Run: headless pygame with SDL's dummy video driver; simulated clock (each Clock.tick advances the game by its frame time, no real sleeping); random seed 0; keys injected as events and as key.get_pressed() state; no mouse input.
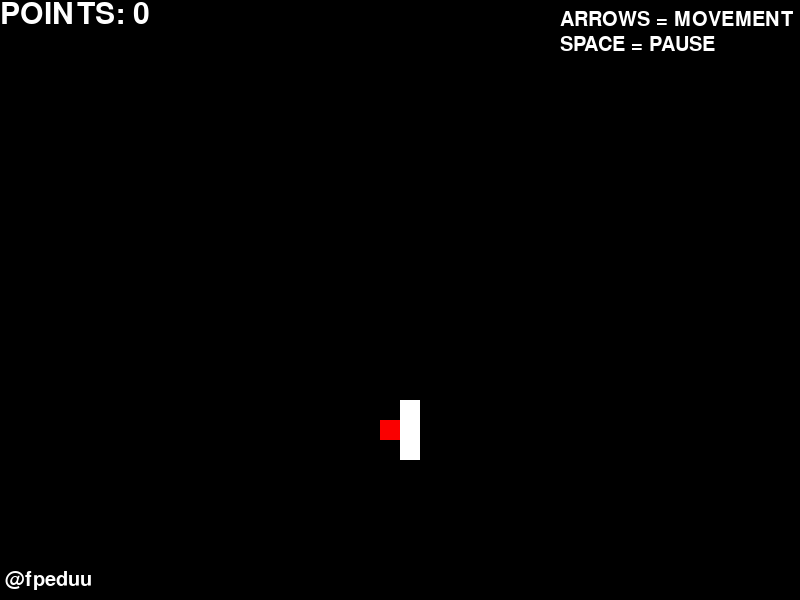
Frame 1 of 4 · flips 1–60 · no input
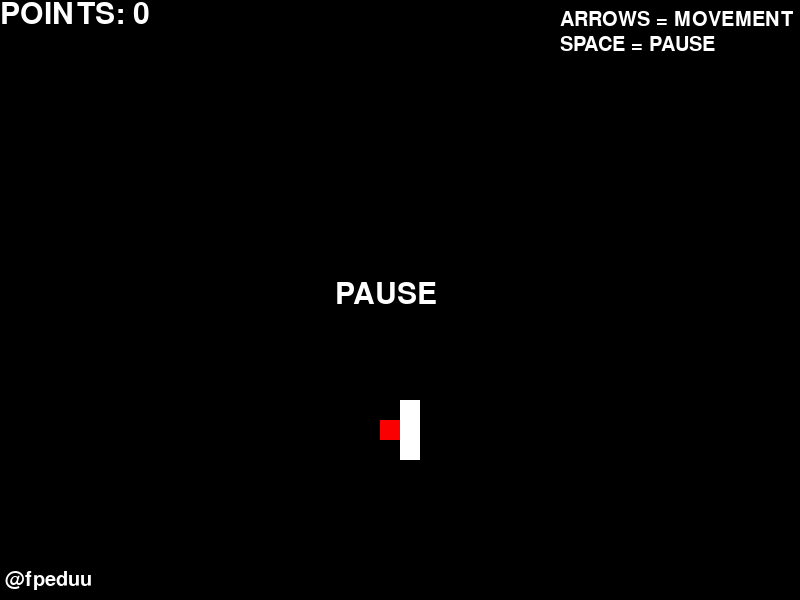
Frame 2 of 4 · flips 61–180 · tapped SPACE, RETURN · held RIGHT (→), D
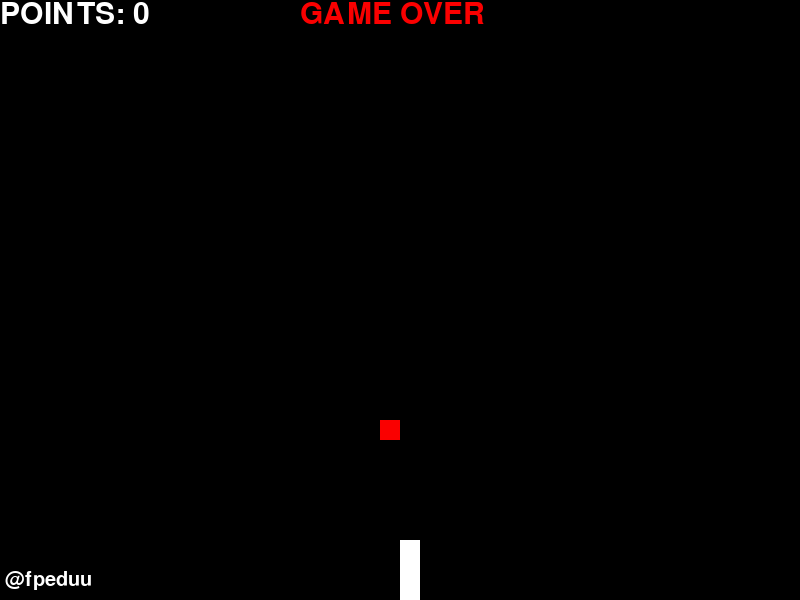
Frame 3 of 4 · flips 181–300 · held DOWN (↓), S
Frame 4 of 4 · flips 301–420 · held LEFT (←), A, UP (↑), W · screen unchanged from frame 3, image omitted

The pygame program that drew these frames:

import pygame, random
from pygame.locals import *

def main():

    def pos_grid(): #Gera uma posição no grid 20x20
        x = 0
        y = 0
        
        while x <= 160 and y <= 40 or x <= 100 and y >= 560: #Evita que a maçã apareça sobre os textos da esquerda
            x = random.randint(0, 780) 
            y = random.randint(0, 580)
        
        return (x // 20 * 20, y // 20 * 20)

    def collision(c1, c2): #Testa colisões
        return (c1[0] == c2[0] and c1[1] == c2[1])

    pygame.init()

    screen = pygame.display.set_mode((800, 600))
    pygame.display.set_caption('Snake Game')
    fps = pygame.time.Clock()

    #Cores
    white = (255, 255, 255)
    black = (0, 0, 0)
    red = (250, 0, 0)

    #Texto
    font = pygame.font.SysFont(pygame.font.get_default_font(), 45)
    font_2 = pygame.font.SysFont(pygame.font.get_default_font(), 30) #Autoria
    lose_text = font.render('GAME OVER', 1, red)
    pause_text = font.render('PAUSE', 1, white)
    author_text = font_2.render('@fpeduu', 1, white) #Autoria
    tutorial_text = font_2.render('ARROWS = MOVEMENT', 1, white)
    tutorial_text_2 = font_2.render('SPACE = PAUSE', 1, white)
    starting = True
    pts = 0

    #Player
    player = pygame.Surface((20, 20))
    player.fill(white)
    player_pos = [[400, 400], [400, 420], [400, 440]]
    dir = 'stopped' #Direção do player
    last_dir = 'none'
    pressed = False
    alive = True

    #Comida da cobra
    apple = pygame.Surface((20, 20))
    apple.fill(red)
    apple_pos = pos_grid()

    while True:
        for event in pygame.event.get(): #Testa os eventos
            if event.type == QUIT:
                pygame.quit()
            
            if event.type == KEYDOWN:
                if alive == True:
                    if event.key == K_UP: #Direção da cobra
                        if dir == 'down' or last_dir == 'down' or dir == 'up': #Impede que a cobra se atravesse
                            pass
                        elif pressed == True: #Resolve o BUG (Olhar última linha)
                            pass
                        else:
                            dir = 'up'
                            last_dir = 'stopped'
                            pressed = True
                    if event.key == K_DOWN:
                        if dir == 'up' or last_dir == 'up' or dir == 'down':
                            pass
                        elif pressed == True or starting == True:
                            pass
                        else:
                            dir = 'down'
                            last_dir = 'stopped'
                            pressed = True
                    if event.key == K_LEFT:
                        if dir == 'right' or last_dir == 'right' or dir == 'left':
                            pass
                        elif pressed == True:
                            pass
                        else:
                            dir = 'left'   
                            last_dir = 'stopped'
                            pressed = True
                    if event.key == K_RIGHT:
                        if dir == 'left' or last_dir == 'left' or dir == 'right':
                            pass
                        elif pressed == True:
                            pass
                        else:
                            dir = 'right'
                            last_dir = 'stopped'
                            pressed = True
                    if event.key == K_SPACE: #Pausa e despausa
                        if not dir == 'stopped':
                            last_dir = dir
                            dir = 'stopped'
                        elif dir == 'stopped' and last_dir == 'none':
                            pass
                        else:
                            dir = last_dir
                            last_dir = 'stopped'
                    if pressed == True and starting == True:
                        starting = False
                else:
                    pass

        #Limpando a tela (IMPORTANTE)
        screen.fill(black)

        #Colisão Player-Maçã
        if collision(player_pos[0], apple_pos): 
        #    plun.play()
            apple_pos = pos_grid()
            player_pos.append([0, 0]) 
            pts += 1

        #Colisão Player-Player
        for c in range(len(player_pos) - 2, 0 , -1):
            if collision(player_pos[0], player_pos[c]):
                alive = False
        
        #Verifica se o player está saindo da tela
        if player_pos[0][0] == 0 and dir == 'left': #Dividi em várias linhas para não ficar feio
            alive = False
        if player_pos[0][0] == 780 and dir == 'right':
            alive = False
        if player_pos[0][1] == 0 and dir == 'up':
            alive = False
        if player_pos[0][1] == 580 and dir == 'down':
            alive = False

        #Verifica se o player está vivo
        if alive == False:
            dir = 'stopped'
            screen.blit(lose_text, [300, 0])

        #Atualizando as posições do corpo da cobra
        for c in range(len(player_pos) - 1, 0, -1): 
            if dir == 'stopped':
                pass
            else:
                (player_pos[c][0], player_pos[c][1]) = (player_pos[c-1][0], player_pos[c-1][1])
        
        #Atualiza a posição da cabeça da cobra com base na direção
        if dir == 'up':
            player_pos[0][1] -= 20
        if dir == 'down':
            player_pos[0][1] += 20
        if dir == 'left':
            player_pos[0][0] -= 20
        if dir == 'right':
            player_pos[0][0] += 20
        if dir == 'stopped':
            player_pos = player_pos
            if starting == False and alive == True:
                screen.blit(pause_text, [335, 280])
            if alive == True:
                screen.blit(tutorial_text, [560, 10])
                screen.blit(tutorial_text_2, [560, 35])  
        
        #Gerando os elementos da tela
        screen.blit(apple, apple_pos) #Gera a maçã
        for pos in player_pos: #Gerar a cobra
            screen.blit(player, pos)
         
        screen.blit(author_text, [5, 570])
        text = font.render(f'POINTS: {pts}', 1, white)
        screen.blit(text, [0, 0])
        
        pressed = False

        #Quantidade de vezes que a tela é atualizada em um segundo
        fps.tick(11)
        pygame.display.update()

main()

#BUG (RESOLVIDO) = A cobra pode se atravessar (e morrer) se a direção for mudada rapidamente 
